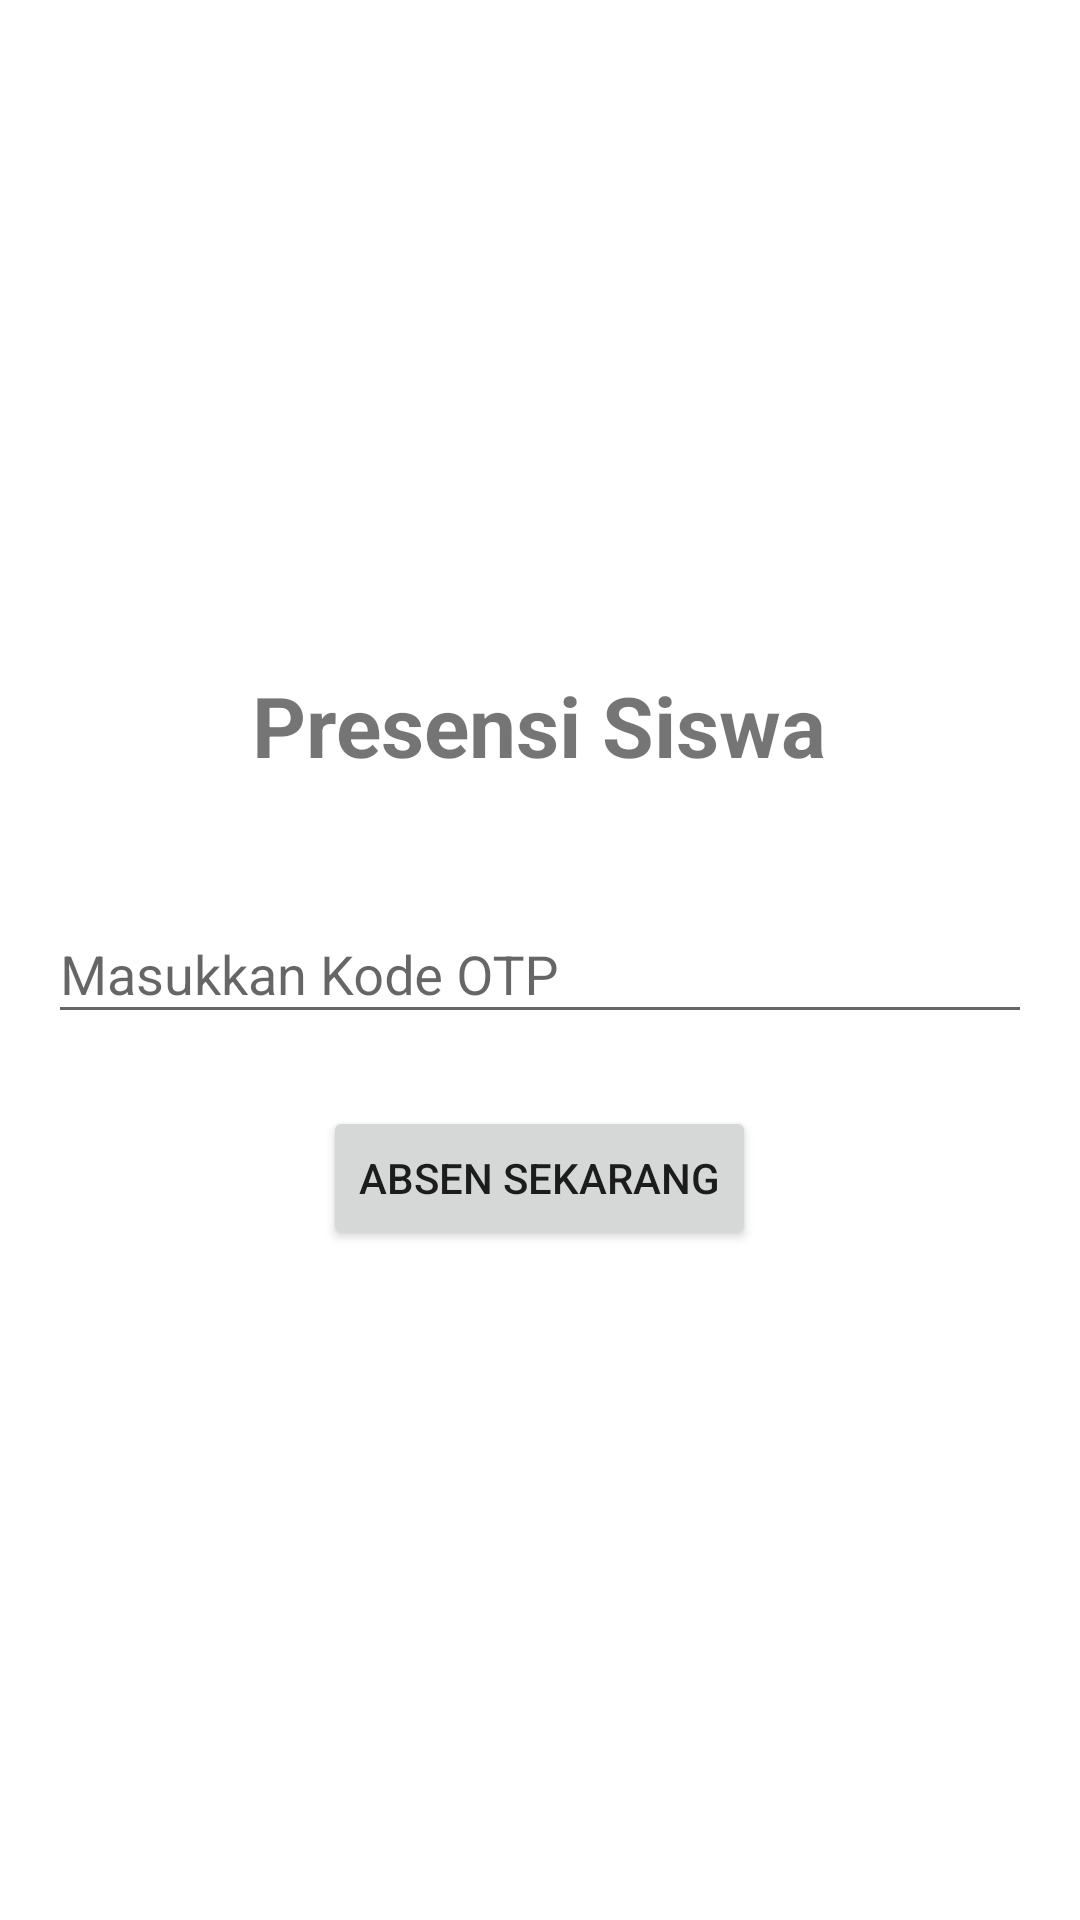

Produce the Android XML layout that renders to this screen, including the resource entries it uses.
<!-- AndroidManifest.xml: application theme Theme.PresensiSiswaInformatikaByFahmi -->
<!-- res/layout/activity_presensi.xml -->
<?xml version="1.0" encoding="utf-8"?>
<LinearLayout xmlns:android="http://schemas.android.com/apk/res/android"
    xmlns:app="http://schemas.android.com/apk/res-auto"
    xmlns:tools="http://schemas.android.com/tools"
    android:layout_width="match_parent"
    android:layout_height="match_parent"
    android:orientation="vertical"
    android:gravity="center"
    android:padding="16dp"
    tools:context=".rpp.PresensiActivity">

    <TextView
        android:layout_width="wrap_content"
        android:layout_height="wrap_content"
        android:text="Presensi Siswa"
        android:textSize="28sp"
        android:textStyle="bold"
        android:layout_marginBottom="32dp"/>

    <com.google.android.material.textfield.TextInputLayout
        android:layout_width="match_parent"
        android:layout_height="wrap_content"
        android:hint="Masukkan Kode OTP"
        android:layout_marginBottom="24dp">
        <com.google.android.material.textfield.TextInputEditText
            android:id="@+id/etOtpCode"
            android:layout_width="match_parent"
            android:layout_height="wrap_content"
            android:inputType="textCapCharacters"
            android:maxLength="6"/> </com.google.android.material.textfield.TextInputLayout>

    <Button
        android:id="@+id/btnAbsen"
        android:layout_width="wrap_content"
        android:layout_height="wrap_content"
        android:text="Absen Sekarang"/>

</LinearLayout>
<!-- resources referenced by this layout -->
<resources>
  <style name="Theme.PresensiSiswaInformatikaByFahmi" parent="Theme.MaterialComponents.DayNight.NoActionBar.Bridge">
          
          <item name="colorPrimary">#4F46E5</item> 
          <item name="colorPrimaryVariant">#4338CA</item> 
          <item name="colorOnPrimary">#FFFFFF</item> 
  
          
          <item name="colorSecondary">#14B8A6</item> 
          <item name="colorSecondaryVariant">#0D9488</item>
          <item name="colorOnSecondary">#FFFFFF</item>
  
          
          <item name="android:windowBackground">#FFFFFF</item>
          <item name="colorSurface">#FFFFFF</item>
          <item name="colorOnSurface">#1E293B</item> 
  
          
          <item name="android:statusBarColor">?attr/colorPrimaryVariant</item>
      </style>
</resources>
